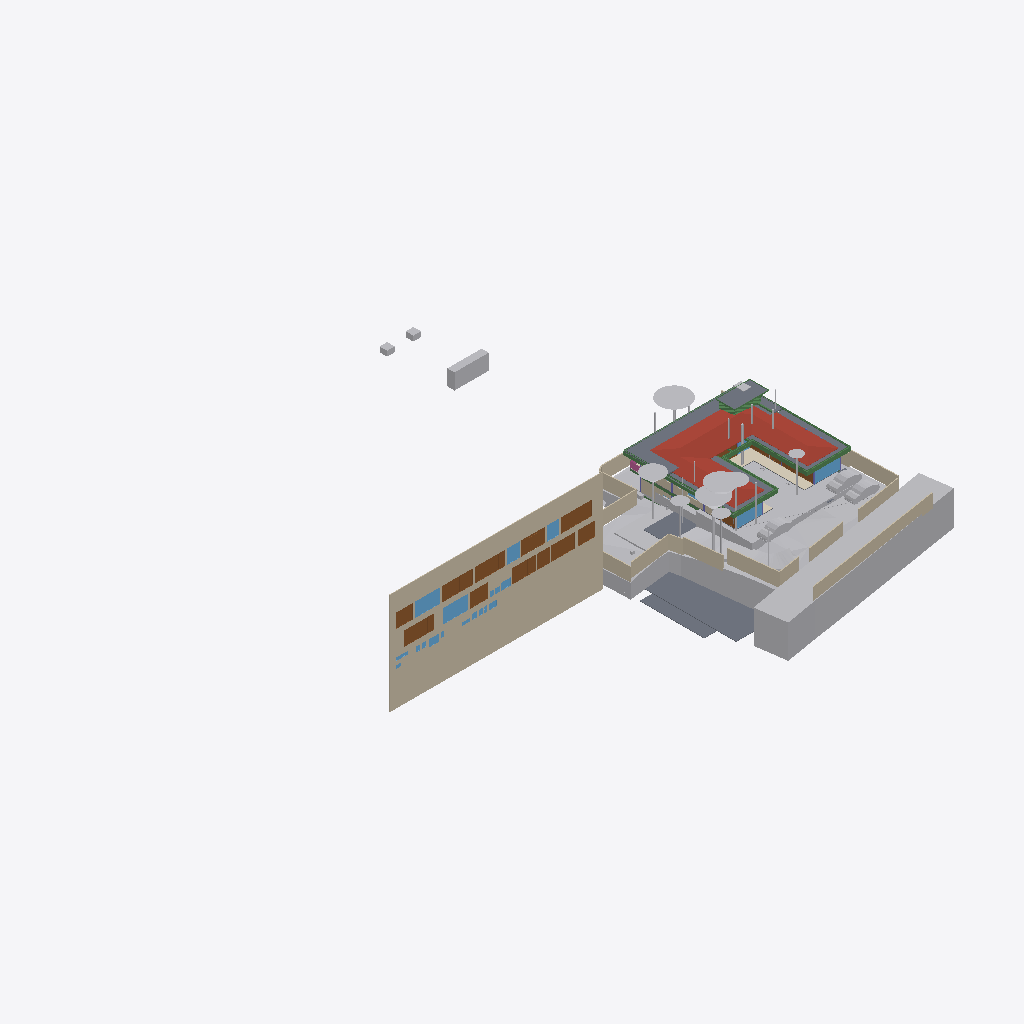
Isometric view of an IFC building model (IFC-SPF (STEP), schema IFC4X3, length unit metre), seen from the south-west, elements coloured by IFC class (only those large enough to see are counted): 33 other elements (light grey), 19 walls (beige), 19 beams (green), 15 doors (brown), 12 windows (light blue), 9 slabs (grey), 1 roof (red-brown), 1 covering (cream), 1 railing (pink).
Extent 96.7 m × 90.0 m × 44.4 m (x, y, z). Storeys (11): Footing at -3.50 m; Site at -2.70 m; GF at -2.65 m; FF Lvl at 0.00 m; Plumbing at 0.00 m; Electrical at 0.00 m; Areacalc at 0.00 m; FF at 0.45 m; FF Lintel at 3.15 m; schedule at 3.50 m; SF at 3.65 m. Elements (686): 132 IfcBeam, 81 IfcWall, 60 IfcCovering, 51 IfcSlab, 48 IfcPipeSegment, 41 IfcColumn, 40 IfcDoor, 37 IfcWindow, 31 IfcEarthworksCut, 30 IfcFurniture, 24 IfcGeographicElement, 16 IfcFooting.

HEADER;
FILE_DESCRIPTION(('ViewDefinition [CoordinationView]'),'2;1');
FILE_NAME('Manilal.ifc','2025-07-31T16:01:22+05:30',(),(),'IfcOpenShell 0.8.3-post1','Bonsai 0.8.3-post1','');
FILE_SCHEMA(('IFC4X3'));
ENDSEC;
DATA;
#1480=IFCPROJECT('2TuuvCHJz54PsFPcraEbH$',$,'My Project',$,$,$,$,(#3,#128),#1481);
#3305=IFCSITE('0lpfVeOW52QfroqLYyHNY2',$,'My Site',$,$,#26,$,$,$,$,$,$,$,$);
#3313=IFCBUILDING('0MzaWOaS178x5FMqOflU3C',$,'My Building',$,$,#25,$,$,$,$,$,$);
#2081=IFCBUILDINGSTOREY('09kFoqoxrCvB1_fcEsMZsQ',$,'FF',$,$,#217,$,$,$,$);
#2986=IFCBUILDINGSTOREY('0zoFHJ9PnFW80M$mIVDQW3',$,'GF',$,$,#559675,$,$,$,$);
#17145=IFCBUILDINGSTOREY('0MckaoTknA3edZMUNhTyAK',$,'SF',$,$,#17254,$,$,$,$);
#20035=IFCBUILDINGSTOREY('3LpnsPikv4mRTBpfC3WQtx',$,'FF Lvl',$,$,#20051,$,$,$,$);
#23582=IFCBUILDINGSTOREY('0DtUgpQ1b6nBmkLmvc_ehu',$,'FF Lintel',$,$,#23767,$,$,$,$);
#459032=IFCBUILDINGSTOREY('2nxT8wHGnDX9t8LjuK$yoz',$,'Footing',$,$,#459177,$,$,$,$);
#482732=IFCBUILDINGSTOREY('0qJiDzySr4lhgisX7t8beM',$,'Site',$,$,#482753,$,$,$,$);
#485569=IFCBUILDINGSTOREY('33UZQ2TSvAg8IY4x5QCp2i',$,'schedule',$,$,#490135,$,$,$,$);
#507278=IFCBUILDINGSTOREY('0fi$VcvNr0Zu6wnPuK6jDB',$,'Plumbing',$,$,#507299,$,$,$,$);
#531643=IFCBUILDINGSTOREY('2JRfeNnUP7R92jcKtKmwj5',$,'Electrical',$,$,#531659,$,$,$,$);
#552261=IFCBUILDINGSTOREY('3JrIAq4xL0avIQ8pEnV5X6',$,'Areacalc',$,$,#552277,$,$,$,$);
#486333=IFCWALL('39NBZ$Y4H9UeVfIVxICpeX',$,'Wall',$,$,#500777,#486339,'',$);
#506523=IFCGEOGRAPHICELEMENT('20M0x6_hv1D8u5ftoKpVy3',$,'Road',$,$,#536372,#506537,$,.TERRAIN.);
#550097=IFCGEOGRAPHICELEMENT('3hzKcHmG15MBT$Lf89GHXN',$,'PureSite',$,$,#560045,#550264,$,.TERRAIN.);
#17255=IFCROOF('188ChkeVP4PP3HZ1_FwQ2Y',$,'Roof',$,$,#478587,#17288,$,.HIP_ROOF.);
#472415=IFCEARTHWORKSFILL('0SId10rUP56RfmvaC9ti3V',$,'Cube',$,$,#550958,#472425,$,.SLOPEFILL.);
#552337=IFCSLAB('39q3J0Avn2axyYxQecralg',$,'FF',$,$,#552338,#552356,$,$);
#526459=IFCSLAB('2Ni7UfUwb4of1NRt7pcP4e',$,'Slab',$,$,#558038,#526470,$,$);
#441052=IFCWALL('1WNacC15X0Xf0V_b60Qnrw',$,'Wall',$,$,#441102,#441063,$,$);
#557336=IFCEARTHWORKSCUT('3NfQzW2p90kemh8IGcUxhf',$,'roader',$,$,#557183,#557335,$,.PAVEMENTMILLING.);
#557360=IFCEARTHWORKSCUT('2x49TXK193K9MJc3CK9x_n',$,'Cut',$,$,#557348,#557359,$,.BASE_EXCAVATION.);
#557611=IFCEARTHWORKSCUT('3NGXkKzmP9mwmT7XBm4eTA',$,'Cut',$,$,#557599,#557610,$,.BASE_EXCAVATION.);
#552305=IFCSLAB('07r2B4jwr7$9NI9prgbzaX',$,'GF',$,$,#552407,#552324,$,$);
#26770=IFCWALL('27WVA19Qv4efvQm6cWiqsn',$,'Wall',$,$,#452668,#26781,$,$);
#444096=IFCCOVERING('0_sfUdWJL30geCimsSdPtS',$,'Covering',$,$,#444126,#444111,$,$);
#467252=IFCGEOGRAPHICELEMENT('3uYxZnds99jOH$HzfZr4nt',$,'Plaav','43dia, 135c',$,#468938,#467634,$,.VEGETATION.);
#530961=IFCSLAB('25EiGLyX5BKxeS54E7G1re',$,'Slab',$,$,#530988,#530972,$,$);
#229971=IFCWALL('2oOsi6buvCeB4sZT1ijFA2',$,'Wall',$,$,#230065,#229982,$,$);
#29381=IFCSLAB('30Y2A3Waj1_g7GRY9nwvu4',$,'Slab',$,$,#552081,#29392,$,$);
#27060=IFCWALL('10l$0x7lzBbBMMGF1qxI0s',$,'Wall',$,$,#27511,#27071,$,$);
#557121=IFCGEOGRAPHICELEMENT('1mqx3WFMb0_xZzgY5_pKpf',$,'Site',$,$,#558011,#557120,$,.TERRAIN.);
#465123=IFCGEOGRAPHICELEMENT('00i077OX9F1QAiqaHlhRfb',$,'Plaav','32dia, 101c',$,#469003,#467606,$,.VEGETATION.);
#27353=IFCWALL('2Y2Bm57Cb8Exxz7st0aRUc',$,'Wall',$,$,#214921,#27364,$,$);
#366531=IFCSLAB('3CWvIDU8b5ovMmi84oWpbg',$,'Covering.004',$,$,#366757,#366542,$,.FLOOR.);
#526011=IFCSLAB('2HYCoI0uf8CwWU71Eeg8K8',$,'Slab',$,$,#527066,#526026,$,$);
#465256=IFCGEOGRAPHICELEMENT('2hWh3TuZPCwB0qwf7zQl8W',$,'Plaav','48dia, 150c',$,#468973,#467648,$,.VEGETATION.);
#28186=IFCWALL('2UlyJbGOL47vem9W3W5T7b',$,'Wall',$,$,#214889,#28197,$,$);
#230171=IFCWALL('1HPS5ge59FQA3Ucv4$dmpm',$,'Wall',$,$,#230227,#230182,$,$);
#446077=IFCVEHICLE('2$JJjIzDr6fuhTHFNPOXyx',$,'Vehicle',$,$,#559745,#446090,$,$);
#446110=IFCVEHICLE('375bP1QIr5xwaw0xewwnFn',$,'Vehicle',$,$,#559750,#446123,$,$);
#446049=IFCVEHICLE('1yICD2o296ROLrpKuhe72z',$,'Vehicle',$,$,#559740,#446062,$,$);
#489770=IFCDOOR('0Cx741JWP34B0IOSsj8AwF',$,'Door',$,$,#501108,#504469,'03',$,$,$,$,$);
#499734=IFCDOOR('315c6MZvz2Vu3GScXjqG9Z',$,'Door',$,$,#501168,#505088,'8_9',$,$,$,$,$);
#445890=IFCWALL('2QiW7TnGvAygi5PkoeW31n',$,'Wall',$,$,#461527,#445901,$,$);
#465522=IFCGEOGRAPHICELEMENT('1t8_yIv7T9Iwdci473Ya_N',$,'Plaav','100dia, 32c',$,#469013,#467550,$,.VEGETATION.);
#499915=IFCDOOR('0ZbVB8BYT7bh7R3lS5K4Y7',$,'Door',$,$,#505125,#505133,'10',$,$,$,$,$);
#490176=IFCDOOR('3tvBACzP54zAu4dBSuBlEW',$,'Door',$,$,#501123,#504515,'04',$,$,$,$,$);
#214630=IFCWALL('1v3BeDslv3W8LfR3WiqTEd',$,'Wall',$,$,#214830,#214641,$,$);
#28224=IFCWALL('10RvTK_K97Xg3Zon6pJwxP',$,'Wall',$,$,#229504,#28235,$,$);
#489373=IFCWINDOW('2gioTK5hP9oPss3G6Q03Gx',$,'Window',$,$,#501063,#489382,'02',$,$,$,$,$);
#499965=IFCWINDOW('2DeDtvcD95n9obXC_GiA8e',$,'Window',$,$,#501213,#499979,'11',$,$,$,$,$);
#557636=IFCEARTHWORKSCUT('0lv4XU7zX8PPDYPdO7aOdg',$,'Cut',$,$,#557624,#557635,$,.BASE_EXCAVATION.);
#500360=IFCDOOR('1SLbyPnp1A9vNmoEJ7CsnC',$,'Door',$,$,#501288,#500431,'16',$,$,$,$,$);
#500518=IFCDOOR('27z1x9RsX6LgRJPHzITZpv',$,'Door',$,$,#501318,#500531,'18',$,$,$,$,$);
#492556=IFCDOOR('14nYxT67979h0x8IodW7tf',$,'Door',$,$,#501138,#492565,'06',$,$,$,$,$);
#552234=IFCSLAB('2FJ3LPJyP5i9m96Y9aA2s2',$,'Verandah',$,$,#552298,#552253,$,$);
#229124=IFCWALL('3MfSYaOiTA4AjSKpPvRhyi',$,'Wall',$,$,#395482,#229135,$,$);
#491873=IFCWINDOW('3e$JQaRRzFH9WozykfD$tZ',$,'Window',$,$,#496818,#491887,'11',$,$,$,$,$);
#500027=IFCDOOR('0LFTQmup1188idDF4qs$QS',$,'Door',$,$,#501228,#500041,'12',$,$,$,$,$);
#25887=IFCWALL('3DOK2PUDn3QwM2HLeZR6QD',$,'Wall',$,$,#452788,#25894,$,$);
#489135=IFCDOOR('0ismyRsjL7AvOieOoKLFLm',$,'Door',$,$,#501078,#489144,'01',$,$,$,$,$);
#504022=IFCDOOR('37mQgnczv1g9Ewv5DQsnil',$,'Door',$,$,#504777,#504080,'25',$,$,$,$,$);
#489533=IFCWINDOW('2LZJ1AvFfBbghYgOnSiaBb',$,'Window',$,$,#526828,#489547,'02',$,$,$,$,$);
#102151=IFCBEAM('2C1gwTeIv6R8TmGo509jsR',$,'Beam',$,$,#527489,#102163,$,$);
#27098=IFCWALL('2qQNxnpy98iB6JMyhLi2FK',$,'Wall',$,$,#27516,#27109,$,$);
#29467=IFCWALL('2U66_ERPrD$A$2PTOc1bPA',$,'Wall',$,$,#559735,#29478,$,$);
#479791=IFCGEOGRAPHICELEMENT('1u9Vu38RXEhh_UPeYqTaju',$,'Theng','22dia, 70c',$,#479871,#479797,$,.VEGETATION.);
#465389=IFCGEOGRAPHICELEMENT('2HKwYd2hP5kwYPwsxsi9gZ',$,'Theng','22dia, 70c',$,#469008,#467522,$,.VEGETATION.);
#464325=IFCGEOGRAPHICELEMENT('0hsZNGz3r5Tu3GwqCRHqIa',$,'Theng','25dia, 80c',$,#468918,#467543,$,.VEGETATION.);
#490899=IFCWINDOW('1dDo4P8$H5zBiQyvjwcA1W',$,'Window',$,$,#501093,#490963,'05',1.5,1.70000004768372,$,$,$);
#506973=IFCDOOR('2t8H1$Qmn75hjpQEbZl$51',$,'Door',$,$,#507086,#507030,'17',$,$,$,$,$);
#102357=IFCBEAM('3msecch2zBUOeV2BkTlji6',$,'Beam',$,$,#527499,#102368,$,$);
#102416=IFCBEAM('3ZwR1mU3j4mRYH5GbVzWyx',$,'Beam',$,$,#527504,#102427,$,$);
#186882=IFCBEAM('0qH_dKLj5CKhNXTG2DYY06',$,'Beam',$,$,#266229,#186893,$,$);
#466188=IFCGEOGRAPHICELEMENT('3MDxNaPHbBCuseLaSOAnvG',$,'Theng','27dia, 85c',$,#468933,#467536,$,.VEGETATION.);
#499615=IFCWINDOW('2Oi5mWoHbF_gnh_9AC2HBl',$,'Window',$,$,#501153,#499628,'07',1.5,1.70000004768372,$,$,$);
#37612=IFCWALL('2oouJeu9XF0PkUjeEvxQOm',$,'Wall',$,$,#502220,#37632,$,$);
#383113=IFCBEAM('3pN9BWsVrF6fFxHZRO8eBr',$,'Beam',$,$,#527656,#383124,$,$);
#557660=IFCEARTHWORKSCUT('2v1khSIBb6kei0EyPD83zy',$,'Cut',$,$,#557649,#557659,$,.BASE_EXCAVATION.);
#557144=IFCEARTHWORKSCUT('3qSRQGu4LBQwY_0nsq1Dm5',$,'Cut',$,$,#557133,#557143,$,.BASE_EXCAVATION.);
#491420=IFCDOOR('2t$p1hgeX2Y9d6XgGeH1wU',$,'Door',$,$,#496778,#505024,'10',$,$,$,$,$);
#557170=IFCEARTHWORKSCUT('1orBtrQ6r9QBXstUuMTyak',$,'Cut',$,$,#557157,#557169,$,.BASE_EXCAVATION.);
#381392=IFCBEAM('0Rmn06ydbFSB81Pw56n_Ay',$,'Beam',$,$,#527539,#381403,$,$);
#383196=IFCBEAM('3YMSqOINP17wWoKbPRQ_bp',$,'Beam',$,$,#527671,#383207,$,$);
#36042=IFCWALL('2FDZc$1Z57bgSDQnhsHhc1',$,'Wall',$,$,#481726,#36062,$,$);
#491388=IFCDOOR('0abo0sfkX2yO6I5W4AOpFJ',$,'Door',$,$,#505564,#505002,'8_9',$,$,$,$,$);
#56634=IFCBEAM('3NjOYz9cT158x52OLX4IuM',$,'Beam',$,$,#542511,#56645,$,$);
#2047=IFCSLAB('0o4IYvr$r5a9xXip1qf77x',$,'Slab',$,$,#57250,#2052,$,$);
#466321=IFCGEOGRAPHICELEMENT('1TdNfY2DD3jxBXQWXRN6pI',$,'Plaav','35dia, 110c',$,#468988,#467620,$,.VEGETATION.);
#383279=IFCBEAM('1XLfwLWM55Lu6Nys_h14H2',$,'Beam',$,$,#527681,#383290,$,$);
#362954=IFCAIRTERMINALBOX('0DCFUThjX2XQ_1bX$oFkVb',$,'AirTerminalBox',$,$,#479412,#362986,$,$);
#26337=IFCWALL('0dMaumaK11Re$pxoZyVSQ9',$,'Wall',$,$,#27501,#26348,$,$);
#491902=IFCDOOR('1uJlX1khv2VPLMtET6vexc',$,'Door',$,$,#496783,#491916,'01',$,$,$,$,$);
#466055=IFCGEOGRAPHICELEMENT('2HxlE6G_91e9LYErU$Y34S',$,'Theng','24dia, 75c',$,#468948,#467529,$,.VEGETATION.);
#500253=IFCWINDOW('2FUxJIMIP8WeEaHO75uZ5y',$,'Window',$,$,#501273,#500323,'15',1.5,1.70000004768372,$,$,$);
#503404=IFCWINDOW('39fUEjXW5ElwQPPWsWi6zd',$,'Window',$,$,#504687,#503510,'23',1.5,1.70000004768372,$,$,$);
#492777=IFCDOOR('2spRv5Ji91n9yqKIOFRqVg',$,'Door',$,$,#496773,#492790,'06',$,$,$,$,$);
#382932=IFCBEAM('04xsdl57b0Z89Y_Lnocto8',$,'Beam',$,$,#527651,#382943,$,$);
#102262=IFCBEAM('1cQ_XveKf3IhgOfAWmUbUT',$,'Beam',$,$,#527494,#102273,$,$);
#57596=IFCBEAM('2KiRdb_sj1xhSO7a1GJ4D5',$,'Beam',$,$,#526818,#57607,$,$);
#507128=IFCRAILING('2w0tP4HwL6TuQJ7VLixJL3',$,'Railing',$,'FRAMELESS_PANEL',#507177,#507137,$,.USERDEFINED.);
#381356=IFCBEAM('0gedJyi4TEtR5XvtBnPvn$',$,'Beam',$,$,#527666,#381368,$,$);
#383030=IFCBEAM('3kBBQya5rCcgLXS$VQsawF',$,'Beam',$,$,#527676,#383041,$,$);
#361974=IFCBEAM('22$tp28gPD$eEii1Cu_NBP',$,'Beam',$,$,#389103,#361985,$,$);
#503894=IFCWINDOW('0oGrqBU2TDcBkZ3jd4VcFG',$,'Window',$,$,#505264,#503965,'30',1.5,1.70000004768372,$,$,$);
#557685=IFCEARTHWORKSCUT('1$p4eSUvT2WBuIfwXj1KUy',$,'Cut',$,$,#557673,#557684,$,.BASE_EXCAVATION.);
#1342=IFCWALL('1zYAwAgZ94A9q2Xf$lP7Cn',$,'Wall',$,$,#492162,#1343,$,$);
#502357=IFCWINDOW('3ybMN8CHzD0feIMF99oHPU',$,'Window',$,$,#504747,#502414,'19',1.5,1.70000004768372,$,$,$);
#382699=IFCBEAM('2CCsq6Wtn7fekeIsVouJdo',$,'Beam',$,$,#527661,#382710,$,$);
#479377=IFCBEAM('0enYPpKsT7LwYun94wLBTM',$,'Beam',$,$,#526823,#479396,$,$);
#526210=IFCBEAM('3q1Yl9I0z9rvREt4NwO$IU',$,'Beam',$,$,#526833,#526229,$,$);
#531717=IFCPIPESEGMENT('0$2NrGm1rCmgT6JCYtcR$N',$,'PipeSegment',$,$,#531797,#531751,$,$);
#466454=IFCGEOGRAPHICELEMENT('1ed7kOzBzFsfr4ZZu7I5l9',$,'Plaav','29dia, 90c',$,#468928,#467557,$,.VEGETATION.);
#466720=IFCGEOGRAPHICELEMENT('3ovljapgf4Y805NdOM9gc8',$,'Theng','22dia, 70c',$,#468993,#467599,$,.VEGETATION.);
#466587=IFCGEOGRAPHICELEMENT('0JCBWUW3bDYf6SdZoT5sft',$,'Theng','25dia, 80c',$,#468953,#467627,$,.VEGETATION.);
#467119=IFCGEOGRAPHICELEMENT('1oomBP73vF4eBmp$YGwGwh',$,'Theng','22dia, 70c',$,#468943,#467592,$,.VEGETATION.);
#464857=IFCGEOGRAPHICELEMENT('3XubHE4kj7PQ$DpXvJgk9n',$,'Theng','24dia, 75c',$,#468963,#467641,$,.VEGETATION.);
#361917=IFCBEAM('2DEvX$$r54bOLZbNZhk144',$,'Beam',$,$,#389063,#361928,$,$);
#503781=IFCWINDOW('05ohHlPxX7GQ2oy6mAGZAM',$,'Window',$,$,#504717,#503852,'27',1.5,1.70000004768372,$,$,$);
#465788=IFCGEOGRAPHICELEMENT('2B5DYaWKP4swgjnqG_5N8B',$,'Plaav','16dia, 50c',$,#468923,#467662,$,.VEGETATION.);
#491067=IFCWINDOW('0NxKf4TLvB89LsexS_PvPc',$,'Window',$,$,#496823,#491080,'07',1.5,1.70000004768372,$,$,$);
ENDSEC;
